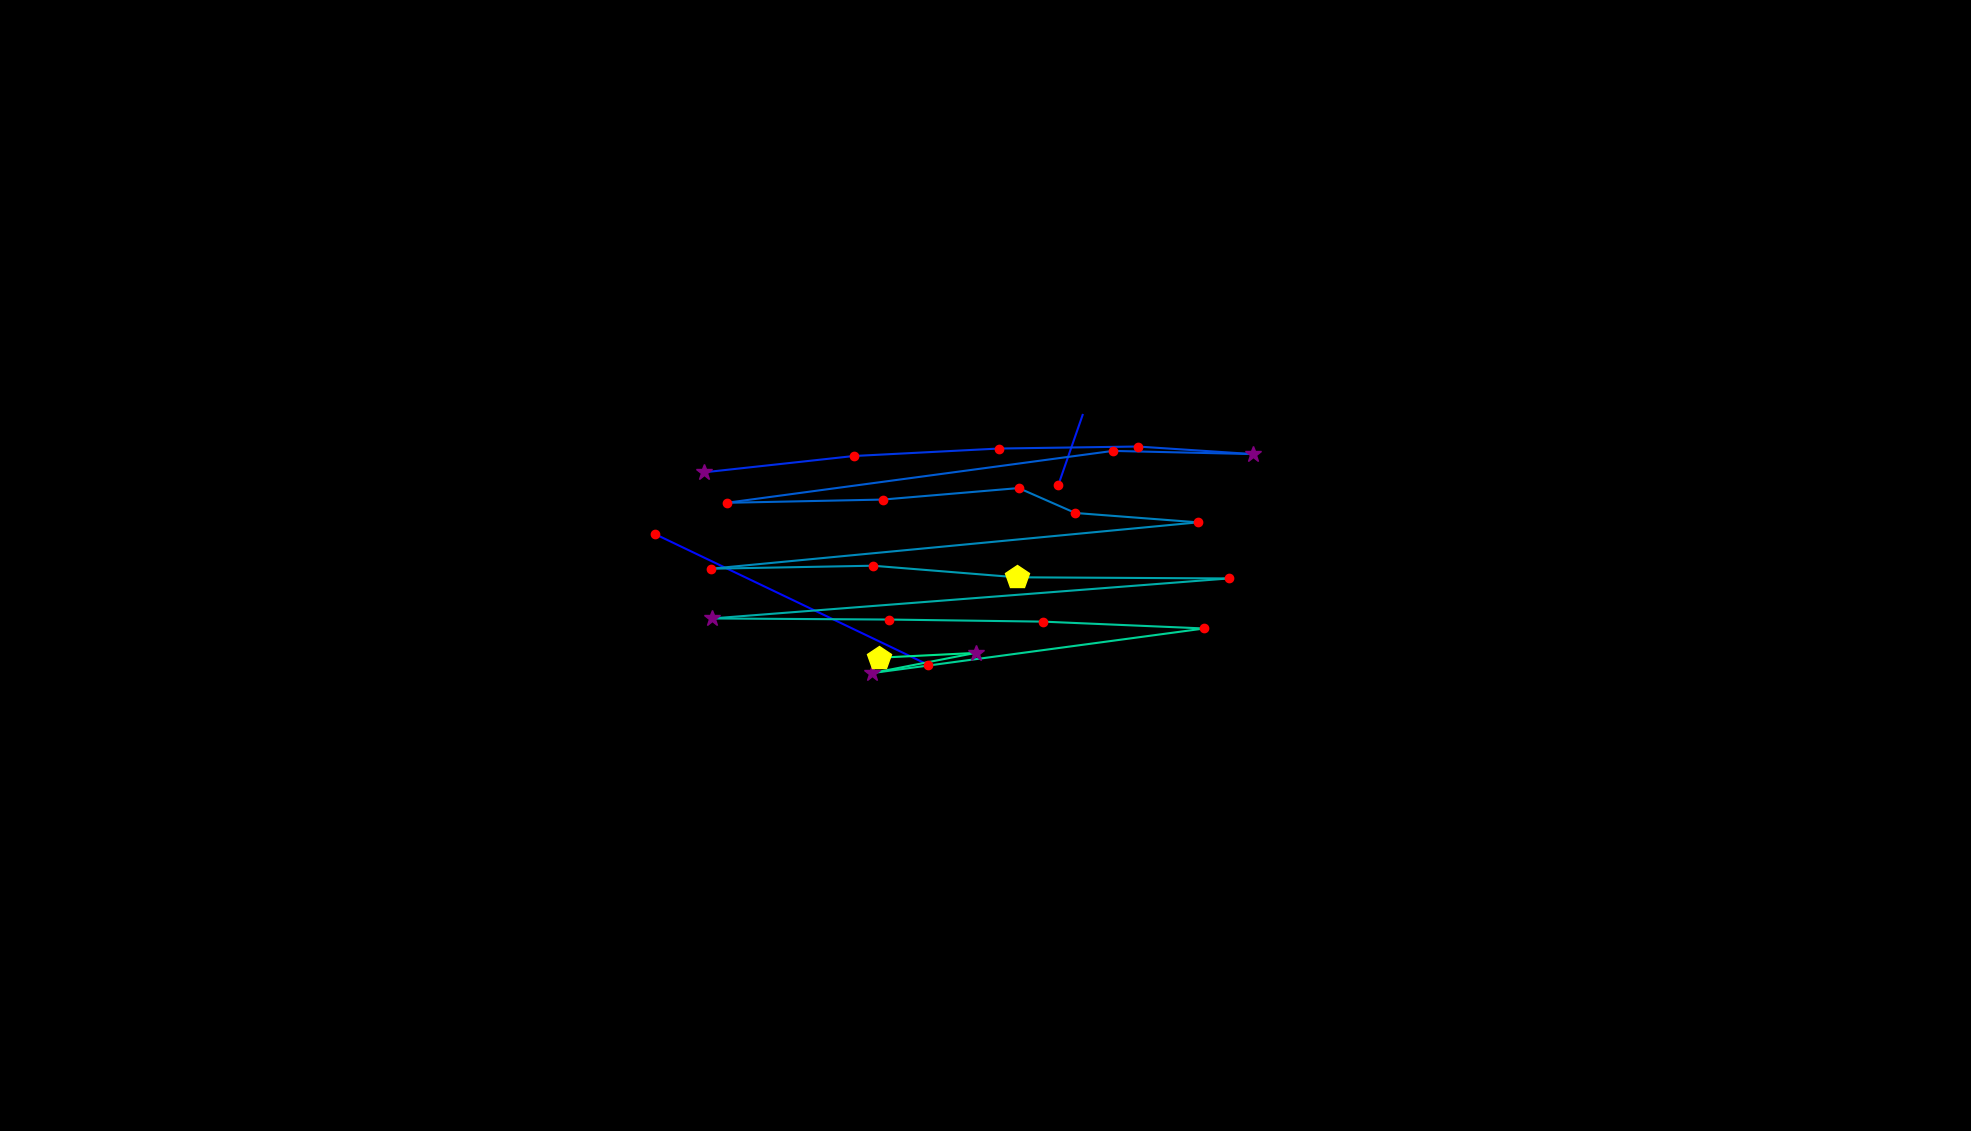

The data file committed next to this chart (first rows):
, fixation_id, timestamp, avg_gaze_x, avg_gaze_y, duration
0, 164.0, 46297, 833.1, 484.1, 60.25
1, 171.0, 48105, 1206, 605.3, 180.8
2, 172.0, 48527, 851.2, 774.9, 229
3, 174.0, 49177, 1374, 838.4, 120.5
4, 175.0, 49334, 1406, 929.9, 24.1
5, 177.0, 49756, 914.1, 855.4, 289.2
6, 178.0, 50105, 1109, 876.6, 192.8
7, 179.0, 50322, 1297, 886.3, 229
8, 180.0, 50599, 1477, 888.9, 241
9, 181.0, 50877, 1627, 879.1, 277.2
10, 182.0, 51214, 1445, 883.2, 120.5
11, 183.0, 51419, 943.7, 815.8, 120.5
12, 184.0, 51696, 1147, 820, 168.7
13, 185.0, 51937, 1323, 835, 120.5
14, 186.0, 52082, 1397, 802.6, 180.8
15, 187.0, 52286, 1556, 790.5, 144.6
16, 188.0, 52539, 922.7, 730.2, 192.8
17, 189.0, 52817, 1134, 734.1, 120.5
18, 190.0, 52997, 1321, 719.1, 506.1
19, 191.0, 53552, 1596, 717.6, 168.7
20, 192.0, 53769, 924.5, 665.6, 313.3
21, 193.0, 54166, 1155, 664.2, 204.9
22, 194.0, 54395, 1355, 661.5, 156.7
23, 195.0, 54721, 1564, 652.6, 132.6
24, 196.0, 54877, 1133, 594.7, 313.3
25, 197.0, 55215, 1267, 620.9, 337.4
26, 198.0, 55636, 1142, 614.7, 518.2
27, 206.0, 57986, 1194, 515, 24.1
